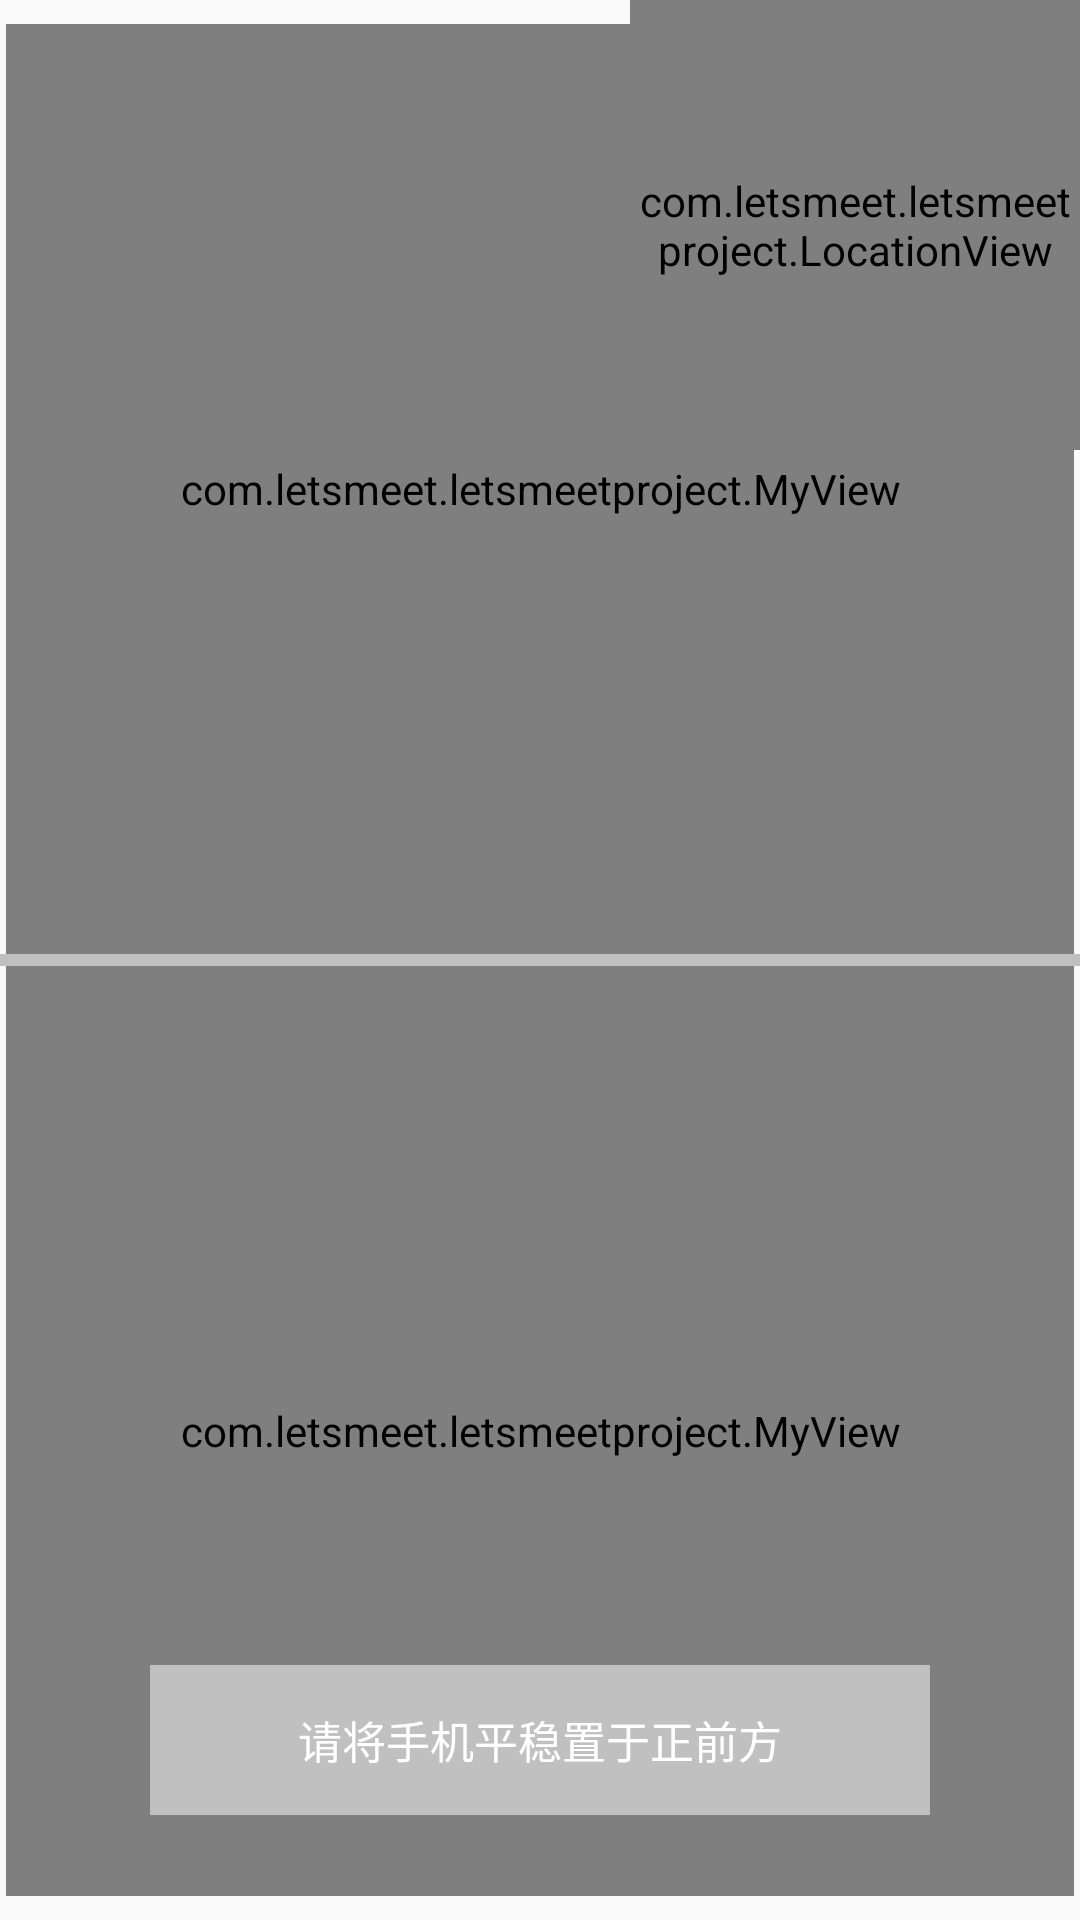

This screen was rendered from an Android layout file. Write that file and the resources it references.
<!-- AndroidManifest.xml: application theme AppTheme -->
<!-- res/layout/activity_main.xml -->
<?xml version="1.0" encoding="utf-8"?>
<android.support.constraint.ConstraintLayout xmlns:android="http://schemas.android.com/apk/res/android"
    xmlns:app="http://schemas.android.com/apk/res-auto"
    xmlns:tools="http://schemas.android.com/tools"
    android:layout_width="match_parent"
    android:layout_height="match_parent"
    tools:context=".MainActivity">

    
    
    
    
    
    

    <com.letsmeet.letsmeetproject.MyView
        android:id="@+id/otherView"
        android:layout_width="match_parent"
        android:layout_height="0dp"

        android:layout_marginStart="2dp"
        android:layout_marginEnd="2dp"
        android:layout_marginTop="8dp"

        app:layout_constraintVertical_weight="1"
        app:layout_constraintEnd_toEndOf="parent"
        app:layout_constraintStart_toStartOf="parent"
        app:layout_constraintTop_toTopOf="parent"
        app:layout_constraintBottom_toTopOf="@id/parting_line"/>

    <TextView
        android:id="@+id/parting_line"
        android:layout_width="match_parent"
        android:layout_height="4dp"
        android:background="@color/grey"
        app:layout_constraintEnd_toEndOf="parent"
        app:layout_constraintStart_toStartOf="parent"
        app:layout_constraintTop_toBottomOf="@+id/otherView"
        app:layout_constraintBottom_toTopOf="@id/myView"
        />

    <com.letsmeet.letsmeetproject.MyView
        android:id="@+id/myView"
        android:layout_width="match_parent"
        android:layout_height="0dp"
        android:layout_marginStart="2dp"

        app:layout_constraintVertical_weight="1"
        android:layout_marginEnd="2dp"
        android:layout_marginBottom="8dp"
        app:layout_constraintBottom_toBottomOf="parent"
        app:layout_constraintEnd_toEndOf="parent"
        app:layout_constraintStart_toStartOf="parent"
        app:layout_constraintTop_toBottomOf="@+id/parting_line" />

    <TextView
        android:id="@+id/step"
        android:layout_width="wrap_content"
        android:layout_height="20dp"
        android:layout_marginStart="8dp"
        android:layout_marginEnd="8dp"
        android:layout_marginBottom="10dp"
        android:text=""
        android:textSize="20px"
        app:layout_constraintBottom_toBottomOf="parent"
        app:layout_constraintEnd_toEndOf="parent"
        app:layout_constraintStart_toStartOf="parent" />

    
    <ImageView
        android:id="@+id/imageView"
        android:layout_width="40dp"
        android:layout_height="40dp"
        app:layout_constraintStart_toStartOf="parent"
        app:layout_constraintTop_toTopOf="parent"
        app:srcCompat="@drawable/compass"
        android:visibility="gone"/>

    <TextView
        android:id="@+id/navigation"
        android:layout_width="260dp"
        android:layout_height="50dp"
        android:layout_marginStart="8dp"
        android:layout_marginEnd="8dp"
        android:layout_marginBottom="35dp"
        android:background="@color/grey"
        android:gravity="center_vertical"
        android:text="请将手机平稳置于正前方"
        android:textAlignment="center"
        android:textColor="@color/white"
        android:textSize="44px"
        app:layout_constraintBottom_toBottomOf="parent"
        app:layout_constraintEnd_toEndOf="parent"
        app:layout_constraintStart_toStartOf="parent" />
    <ImageView
        android:id="@+id/compass"
        android:layout_width="38dp"
        android:layout_height="38dp"

        android:layout_marginTop="56.5dp"
        android:layout_marginEnd="56.8dp"
        app:layout_constraintEnd_toEndOf="parent"
        app:layout_constraintTop_toTopOf="parent"
        app:srcCompat="@drawable/compass_center" />

    <com.letsmeet.letsmeetproject.LocationView
        android:id="@+id/locationView"
        android:layout_width="150dp"
        android:layout_height="150dp"
        android:layout_marginRight="0dp"
        android:layout_marginTop="0dp"
        app:layout_constraintRight_toRightOf="parent"
        app:layout_constraintTop_toTopOf="parent" />



    

</android.support.constraint.ConstraintLayout>
<!-- resources referenced by this layout -->
<resources>
  <color name="grey">#C0C0C0</color>
  <style name="AppTheme" parent="Theme.AppCompat.Light.DarkActionBar">
          
          <item name="colorPrimary">@color/colorPrimary</item>
          <item name="colorPrimaryDark">@color/colorPrimaryDark</item>
          <item name="colorAccent">@color/colorAccent</item>
      </style>
  <color name="colorPrimary">#008577</color>
  <color name="colorPrimaryDark">#00574B</color>
  <color name="colorAccent">#D81B60</color>
  <!-- not gathered from this repository: default colours our renderer supplied (Android Studio template values) -->
  <color name="white">#FFFFFFFF</color>
</resources>
